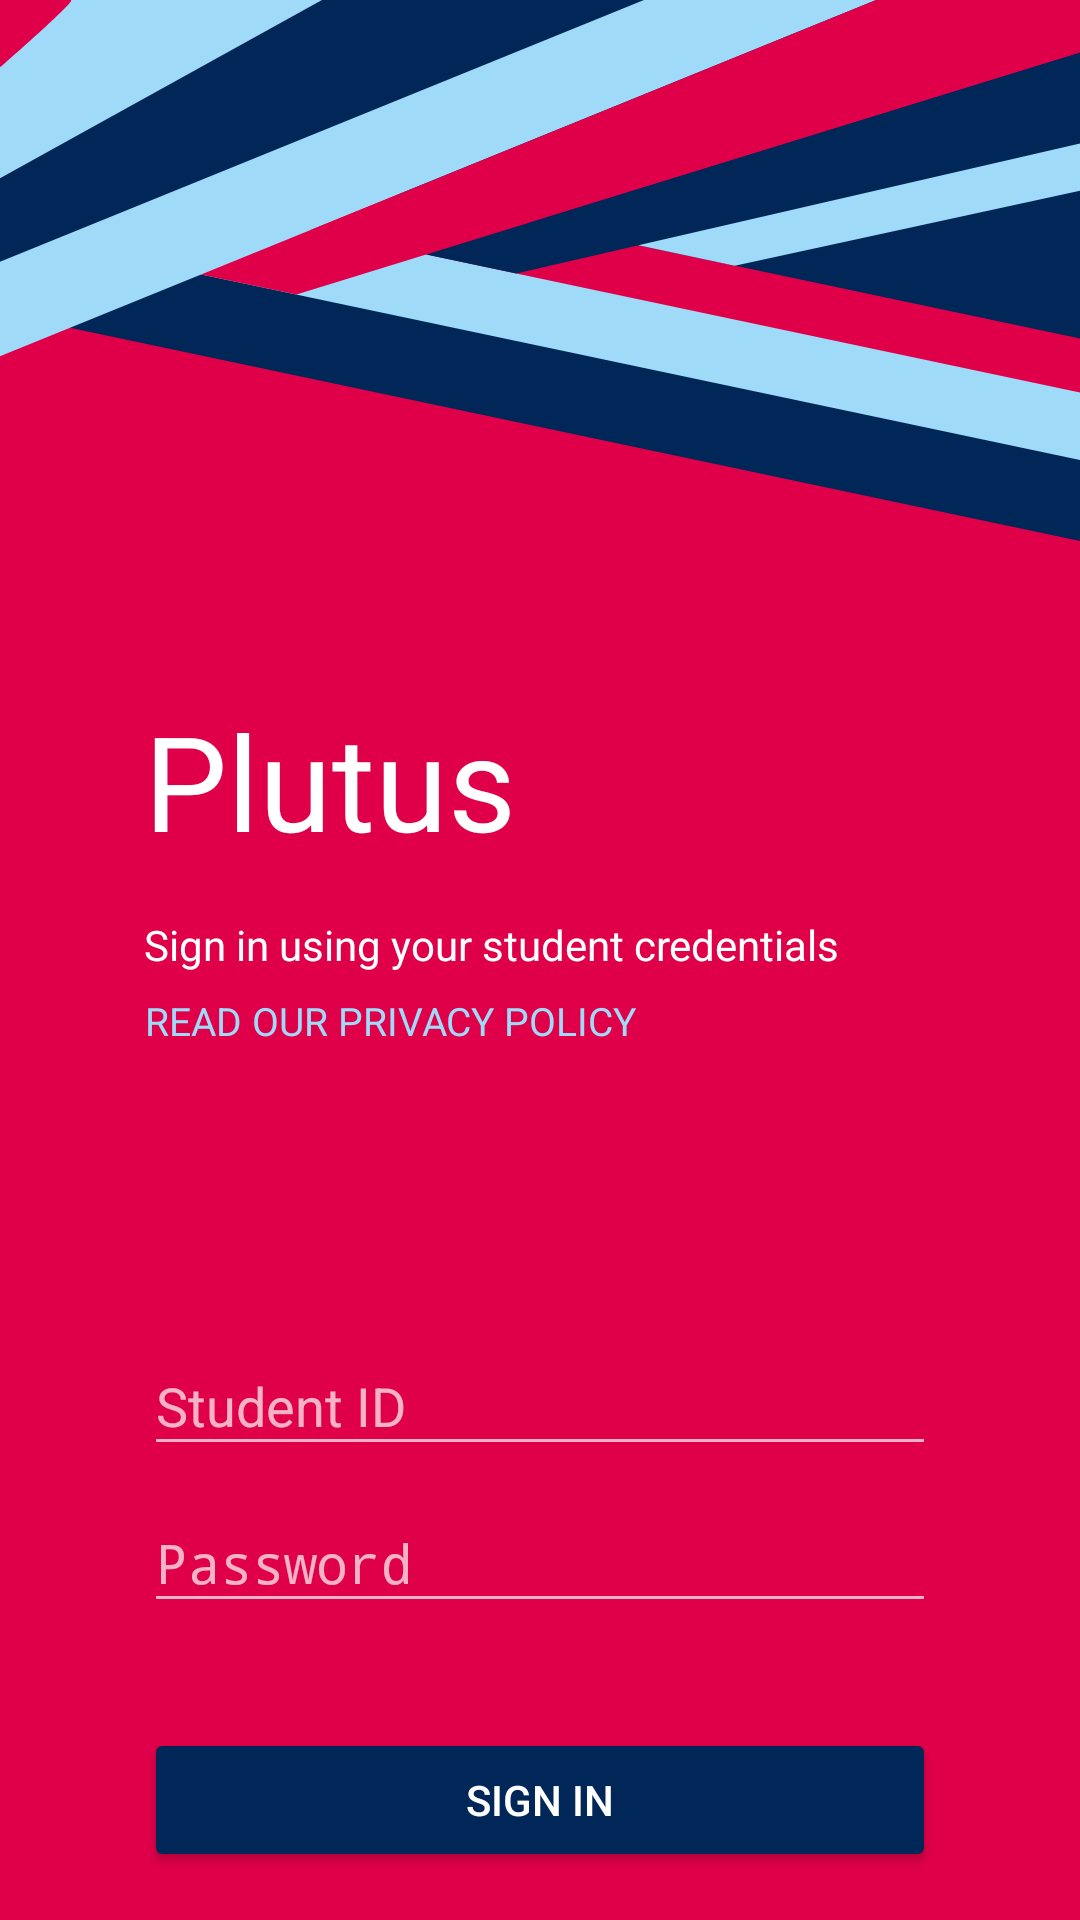

Write the Android layout XML for this screen, with the resource values it uses.
<!-- AndroidManifest.xml: activity theme Plutus.Login -->
<!-- res/layout/activity_login.xml -->
<RelativeLayout
        xmlns:android="http://schemas.android.com/apk/res/android"
        xmlns:tools="http://schemas.android.com/tools"
        xmlns:app="http://schemas.android.com/apk/res-auto"
        android:layout_width="match_parent"
        android:layout_height="match_parent"
        android:id="@+id/wrapper"
        android:descendantFocusability="beforeDescendants"
        android:focusableInTouchMode="true"
        tools:context=".LoginActivity">

    <LinearLayout
            android:layout_width="match_parent"
            android:layout_height="wrap_content"
            android:paddingLeft="@dimen/padding_activity_extra"
            android:paddingRight="@dimen/padding_activity_extra"
            android:layout_alignParentBottom="true"
            android:orientation="vertical"
            android:id="@+id/wrapperForm">

        <TextView
                android:layout_width="match_parent"
                android:layout_height="wrap_content"
                android:text="@string/app_name"
                style="@style/Plutus.BigTitle"
                android:gravity="left"/>

        <TextView
                android:layout_width="match_parent"
                android:layout_height="wrap_content"
                android:text="@string/sign_in_using_your_student_credentials"
                android:gravity="left"/>
        <Button
                android:layout_width="wrap_content"
                android:layout_height="wrap_content"
                android:id="@+id/btn_info"
                style="@style/Plutus.Link"
                android:text="@string/read_our_privacy_policy"/>

        <RelativeLayout
                android:layout_width="match_parent"
                android:layout_height="wrap_content"
                android:layout_marginTop="@dimen/padding_activity_extra"
                android:paddingTop="@dimen/padding_form">
            <ProgressBar
                    style="?android:attr/progressBarStyleLarge"
                    android:layout_width="wrap_content"
                    android:layout_height="wrap_content"
                    android:layout_centerInParent="true"
                    android:id="@+id/progressBar"/>

            <LinearLayout
                    android:layout_width="match_parent"
                    android:layout_height="wrap_content"
                    android:orientation="vertical"
                    android:background="@color/ucll_pink"
                    android:id="@+id/wrapperInput">

                <android.support.design.widget.TextInputLayout
                        android:layout_width="match_parent"
                        android:layout_height="wrap_content"
                        android:id="@+id/studentIdStyle"
                        app:errorTextAppearance="@style/Plutus.Login.Error">
                    <EditText
                            android:layout_width="match_parent"
                            android:layout_height="wrap_content"
                            android:id="@+id/txt_studentId"
                            android:hint="@string/student_id"
                            android:imeOptions="actionNext"
                            android:maxLength="8"
                            android:inputType="textFilter"/>
                </android.support.design.widget.TextInputLayout>

                <android.support.design.widget.TextInputLayout
                        android:layout_width="match_parent"
                        android:layout_height="wrap_content"
                        android:id="@+id/passwordStyle"
                        app:errorTextAppearance="@style/Plutus.Login.Error">
                    <EditText
                            android:layout_width="match_parent"
                            android:layout_height="wrap_content"
                            android:id="@+id/txt_password"
                            android:hint="@string/password"
                            android:imeOptions="actionGo"
                            android:inputType="textPassword"/>
                </android.support.design.widget.TextInputLayout>

                <TextView
                        android:layout_width="match_parent"
                        android:layout_height="wrap_content"
                        android:layout_marginTop="@dimen/padding_border"
                        android:id="@+id/txt_noInternet"
                        android:gravity="center"/>

                <Button
                        android:layout_width="match_parent"
                        android:layout_height="wrap_content"
                        android:layout_marginBottom="@dimen/padding_border"
                        android:id="@+id/btn_submit"
                        android:text="@string/sign_in"/>
            </LinearLayout>
        </RelativeLayout>

    </LinearLayout>

    <ImageView
            android:layout_width="match_parent"
            android:layout_height="wrap_content"
            android:layout_alignParentTop="true"
            android:layout_centerHorizontal="true"
            android:scaleType="fitStart"
            android:src="@drawable/vector_app_header"/>

</RelativeLayout>
<!-- resources referenced by this layout -->
<resources>
  <color name="ucll_pink">#E00049</color>
  <dimen name="padding_activity_extra">48dp</dimen>
  <dimen name="padding_border">16dp</dimen>
  <dimen name="padding_form">32dp</dimen>
  <string name="app_name">Plutus</string>
  <string name="password">Password</string>
  <string name="read_our_privacy_policy">Read our privacy policy</string>
  <string name="sign_in">Sign in</string>
  <string name="sign_in_using_your_student_credentials">Sign in using your student credentials</string>
  <string name="student_id">Student ID</string>
  <style name="Plutus.BigTitle">
          <item name="android:textSize">@dimen/app_big_title</item>
          <item name="android:textColor">@color/ucll_light</item>
          <item name="android:paddingBottom">@dimen/padding_border</item>
      </style>
  <style name="Plutus.Link">
          <item name="android:background">@android:color/transparent</item>
          <item name="android:textSize">@dimen/link_textSize</item>
          <item name="android:textColor">@color/ucll_light_blue</item>
          <item name="android:minHeight">@dimen/link_buttonSize</item>
          <item name="android:textAllCaps">true</item>
      </style>
  <style name="Plutus.Login.Error" parent="@android:style/TextAppearance">
          <item name="android:textColor">@color/ucll_light</item>
          <item name="android:textSize">12sp</item>
          <item name="android:gravity">right</item>
      </style>
  <style name="Plutus.Login" parent="Theme.AppCompat.NoActionBar">
          <item name="colorPrimary">@color/ucll_pink</item>
          <item name="colorPrimaryDark">@color/ripple_pink</item>
          <item name="colorAccent">@color/ucll_light_blue</item>
          <item name="android:colorAccent">@color/ucll_light_blue</item>
  
          <item name="android:textColor">@color/ucll_light</item>
          <item name="android:windowBackground">@color/ucll_pink</item>
          <item name="android:navigationBarColor">@color/ucll_pink</item>
          <item name="android:actionModeBackground">@color/ucll_pink</item>
  
          <item name="android:colorButtonNormal">@color/ucll_dark_blue</item>
          <item name="android:statusBarColor">@android:color/transparent</item>
          <item name="android:windowActionBarOverlay">true</item>
          <item name="android:windowDrawsSystemBarBackgrounds">true</item>
  
          <item name="editTextStyle">@style/Plutus.Login.EditText</item>
          <item name="android:buttonStyle">@style/Plutus.Login.Button</item>
      </style>
  <color name="ucll_dark_blue">#002757</color>
  <color name="ucll_light_blue">#9FDAF9</color>
  <dimen name="app_big_title">44sp</dimen>
  <color name="ucll_light">#FFFFFF</color>
  <dimen name="link_textSize">13sp</dimen>
  <dimen name="link_buttonSize">32dp</dimen>
  <color name="ripple_pink">#820025</color>
  <style name="Plutus.Login.EditText" parent="Widget.AppCompat.EditText">
          <item name="android:fontFamily">sans-serif</item>
          <item name="android:singleLine">true</item>
      </style>
  <style name="Plutus.Login.Button" parent="Widget.AppCompat.Button">
          <item name="android:backgroundTint">@color/ucll_dark_blue</item>
      </style>
</resources>
